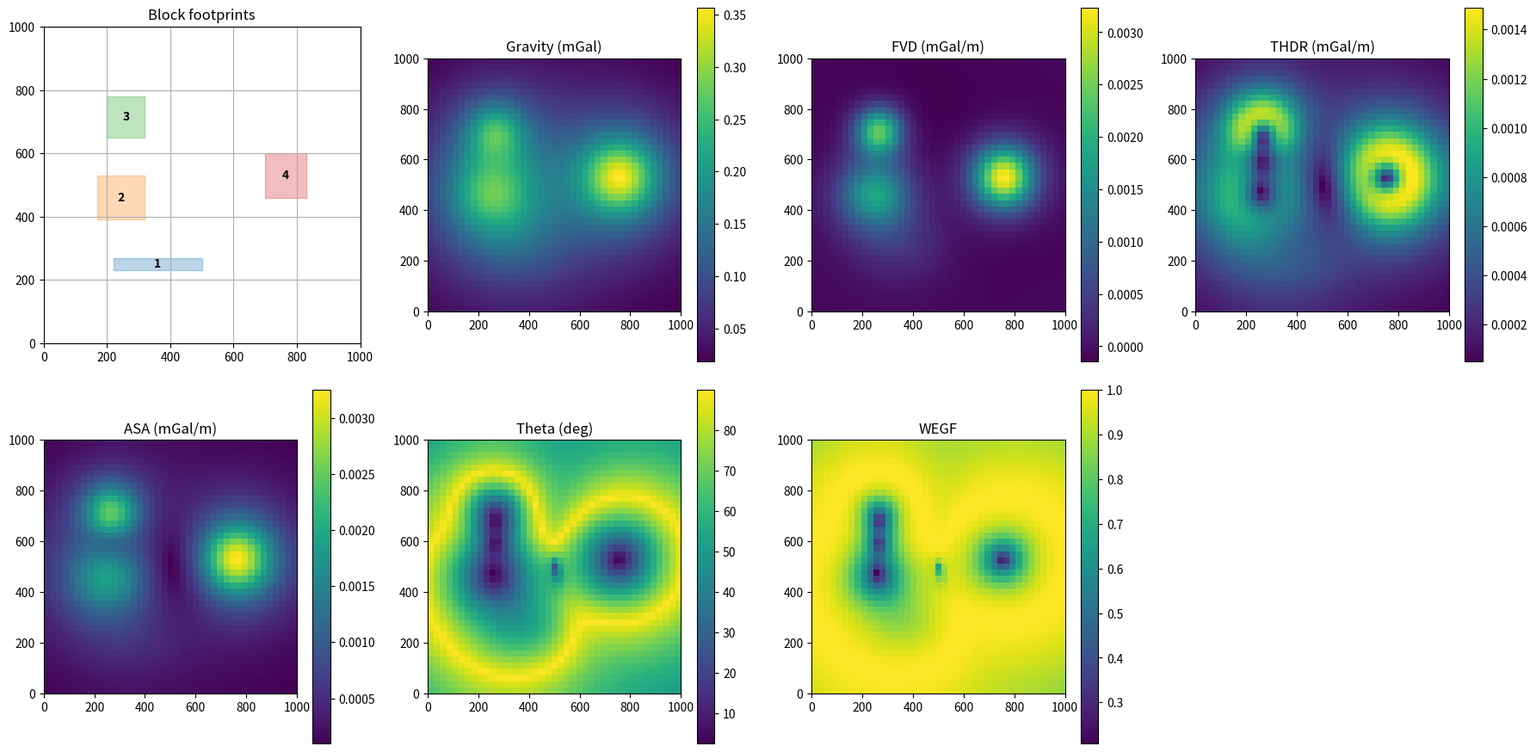

Reproduce this figure in Python.
from pathlib import Path
import matplotlib.pyplot as plt
import numpy as np

# ۱) تنظیمات اولیه و ثابت‌ها
G = 6.67430e-11 

# تعریف منشورها (استفاده از .0 برای اطمینان از Float بودن)
blocks = np.array(
    [
        [220.0, 500.0, 230.0, 270.0, 220.0, 280.0, 800.0],
        [170.0, 320.0, 390.0, 530.0, 150.0, 330.0, 500.0],
        [200.0, 320.0, 650.0, 780.0, 80.0, 200.0, 300.0],
        [700.0, 830.0, 460.0, 600.0, 120.0, 290.0, 650.0],
    ], dtype=float
)

x = np.arange(0, 1001, 25)
y = np.arange(0, 1001, 25)
X, Y = np.meshgrid(x, y)

h = 1.0 

# ۲) فرمول تحلیلی
def gravity_prism(Xo, Yo, b, G_const):
    x1, x2, y1, y2, d1, d2, rho = b
    def F(u, v, d):
        r = np.sqrt(u**2 + v**2 + d**2)
        term1 = u * np.log(v + r + 1e-14)
        term2 = v * np.log(u + r + 1e-14)
        term3 = -d * np.arctan2(u * v, d * r + 1e-14)
        return -(term1 + term2 + term3)

    gz_sum = np.zeros_like(Xo, dtype=float)
    for ix, xc in enumerate([x1, x2]):
        sx = -1 if ix == 0 else 1
        for iy, yc in enumerate([y1, y2]):
            sy = -1 if iy == 0 else 1
            for iz, d in enumerate([d1, d2]):
                sz = -1 if iz == 0 else 1
                gz_sum += sx * sy * sz * F(xc - Xo, yc - Yo, d)
    return G_const * rho * gz_sum

def compute_model(blk_list, X_grid, Y_grid, G_const):
    gz_total = np.zeros_like(X_grid, dtype=float)
    for k in range(blk_list.shape[0]):
        gz_total += gravity_prism(X_grid, Y_grid, blk_list[k], G_const)
    return gz_total

# ۳) محاسبه مشتقات (بخش اصلاح شده برای رفع خطا)
dx = x[1] - x[0]
dy = y[1] - y[0]

gz = compute_model(blocks, X, Y, G) * 1e5 

# استفاده از astype(float) برای اطمینان ۱۰۰٪ از عدم بروز خطای Casting
bNear = blocks.astype(float).copy()
bNear[:, 4:6] -= h
bFar = blocks.astype(float).copy()
bFar[:, 4:6] += h

gz_near = compute_model(bNear, X, Y, G) * 1e5
gz_far = compute_model(bFar, X, Y, G) * 1e5
FVD = (gz_near - gz_far) / (2 * h)

# ۴) فیلترها
dgdy, dgdx = np.gradient(gz, dy, dx)
THDR = np.hypot(dgdx, dgdy)
ASA = np.hypot(THDR, FVD)
ThetaMap = np.degrees(np.arctan2(THDR, np.abs(FVD) + 1e-12))

# ۵) WEGF
n_pow = 0.5
eps_val = 1e-6
edge_term = THDR / (ASA + eps_val)
edge_term = edge_term / (np.max(edge_term) + 1e-14)
WEGF = 1.0 * (edge_term**n_pow)

# ۶) ذخیره فایل‌ها
def write_grid(filename, X_grid, Y_grid, Z_grid):
    data = np.column_stack((X_grid.T.flatten(), Y_grid.T.flatten(), Z_grid.T.flatten()))
    np.savetxt(filename, data, fmt='%.0f %.0f %.12g')

write_grid("four_block_gravity_simple.dat", X, Y, gz)
write_grid("four_block_fvd.dat", X, Y, FVD)
write_grid("four_block_thdr.dat", X, Y, THDR)
write_grid("four_block_asa.dat", X, Y, ASA)
write_grid("four_block_theta.dat", X, Y, ThetaMap)
write_grid("four_block_wegf.dat", X, Y, WEGF)

# ۷) رسم
fig, axes = plt.subplots(2, 4, figsize=(18, 9), facecolor="w")
axes = axes.flatten()

# نمایش بلوک‌ها
ax = axes[0]
ax.set_aspect("equal")
for k, b in enumerate(blocks):
    ax.add_patch(plt.Rectangle((b[0], b[2]), b[1]-b[0], b[3]-b[2], color=plt.cm.tab10(k), alpha=0.3))
    ax.text((b[0]+b[1])/2, (b[2]+b[3])/2, str(k+1), ha='center', va='center', fontweight='bold')
ax.set_xlim(0, 1000); ax.set_ylim(0, 1000); ax.set_title("Block footprints"); ax.grid(True)

fields = [gz, FVD, THDR, ASA, ThetaMap, WEGF]
titles = ["Gravity (mGal)", "FVD (mGal/m)", "THDR (mGal/m)", "ASA (mGal/m)", "Theta (deg)", "WEGF"]
for j, (field, title) in enumerate(zip(fields, titles)):
    ax = axes[j+1]
    im = ax.imshow(field, extent=[0, 1000, 0, 1000], origin='lower', cmap='viridis')
    ax.set_title(title)
    plt.colorbar(im, ax=ax)

axes[7].axis('off')
plt.tight_layout()
plt.savefig("four_block_results.png", dpi=300)
plt.show()

print(f"Done! Gravity range: {gz.min():.4f} to {gz.max():.4f} mGal")
